Run: headless pygame with SDL's dummy video driver; simulated clock (each Clock.tick advances the game by its frame time, no real sleeping); random seed 0; keys injected as events and as key.get_pressed() state; no mouse input.
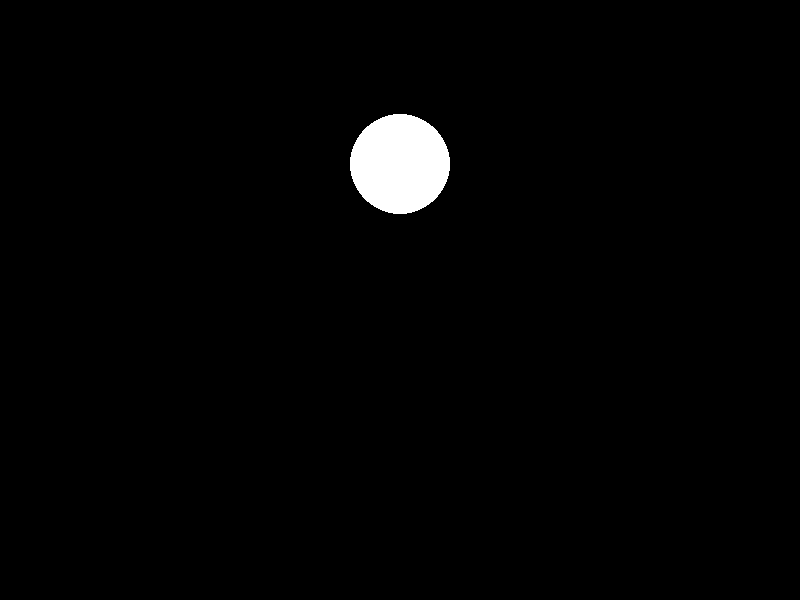
Frame 1 of 4 · flips 1–60 · no input
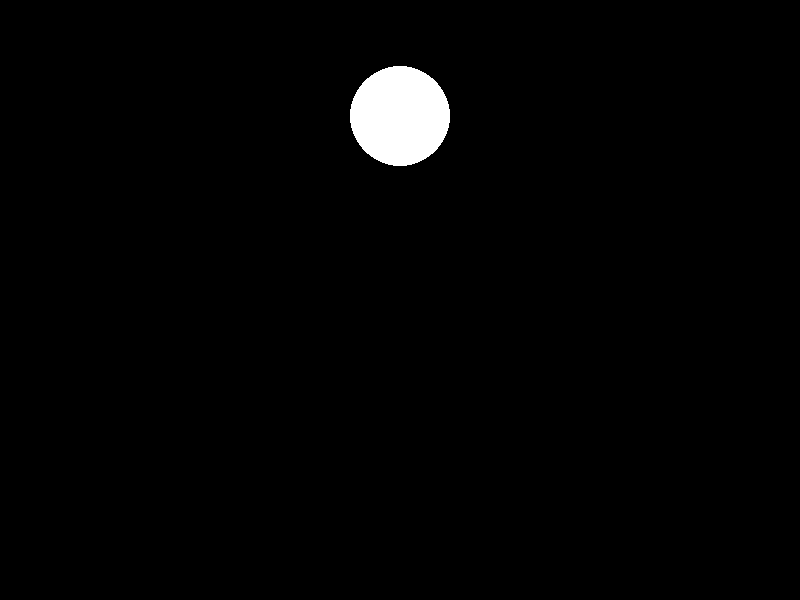
Frame 2 of 4 · flips 61–180 · tapped SPACE, RETURN · held RIGHT (→), D
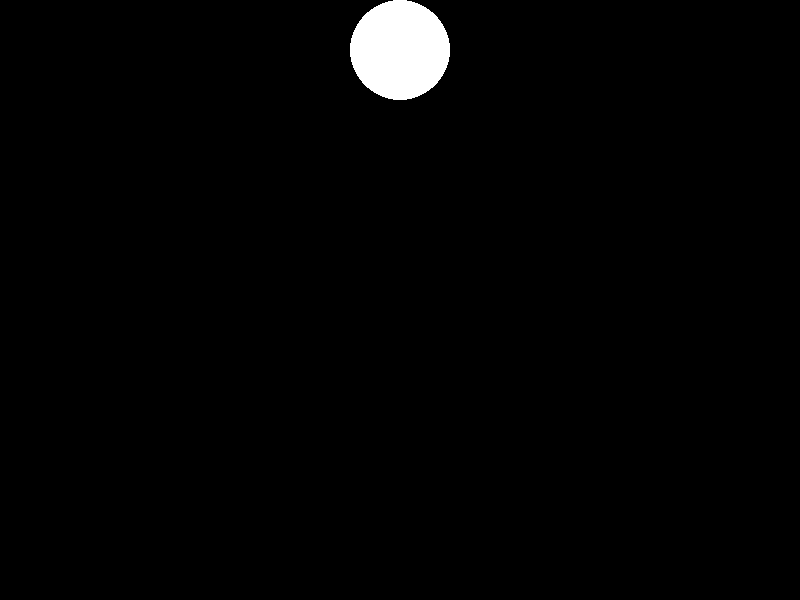
Frame 3 of 4 · flips 181–300 · held DOWN (↓), S
Frame 4 of 4 · flips 301–420 · held LEFT (←), A, UP (↑), W · screen unchanged from frame 3, image omitted

The pygame program that drew these frames:

#This is a 2d physics engine built in python, using the PyGame module and math module.
#The physics objects used will be basic shapes, such as rectangles, circles, triangles, etc.

import pygame as py
import math as m
import random as r
#initialise pygame
py.init()

width = 800
height = 600

#initialise screen
screen = py.display.set_mode((width, height))
py.display.set_caption("2d Physics Engine")

clock = py.time.Clock() #initialise clock


# initialise physics vars
g = 980 # initialise gravity
restitution = 1.5 # 1 = perfectly elastic, 0 = no bounce at all
rest_threshold = 15 # below this speed on impact, the ball is considered at rest

#initialise circle vars
radius = 50
floor = height - radius
ceiling = 0 + radius

a, b = 400, ceiling # initial positions
x, y = a, b # will be used to control the objects movement and position
vel_y = 0.0 # y velocity of the object
vel_x = 0.0 # x velocity of the object

#set boundaries


running = True # initialise loop
while running:

    delta_time = clock.tick(120) / 1000.0

    #get all the events, such as key press, quit, etc.
    for event in py.event.get():
        if event.type == py.QUIT:
            running = False

    #adding gravity
    vel_y += g * delta_time
    y += vel_y * delta_time

    #floor collision and rebound
    if y >= floor or y <= ceiling:
        if y >= floor:
            y = floor # snap back so the object never sinks below the floor
        elif y <= ceiling:
            y = ceiling # snap back so the object never goes above the ceiling
        vel_y = -vel_y * restitution # reverse direction and lose some energy

        if abs(vel_y) < rest_threshold: # stop tiny endless micro-bounces
            vel_y = 0.0

    screen.fill((0, 0, 0))

    #using pygame.draw to draw a physics shape (a rigid body)
    py.draw.circle(screen, (255, 255, 255), (int(x), int(y)), radius)

    py.display.flip()

py.quit()
print("Quit")
